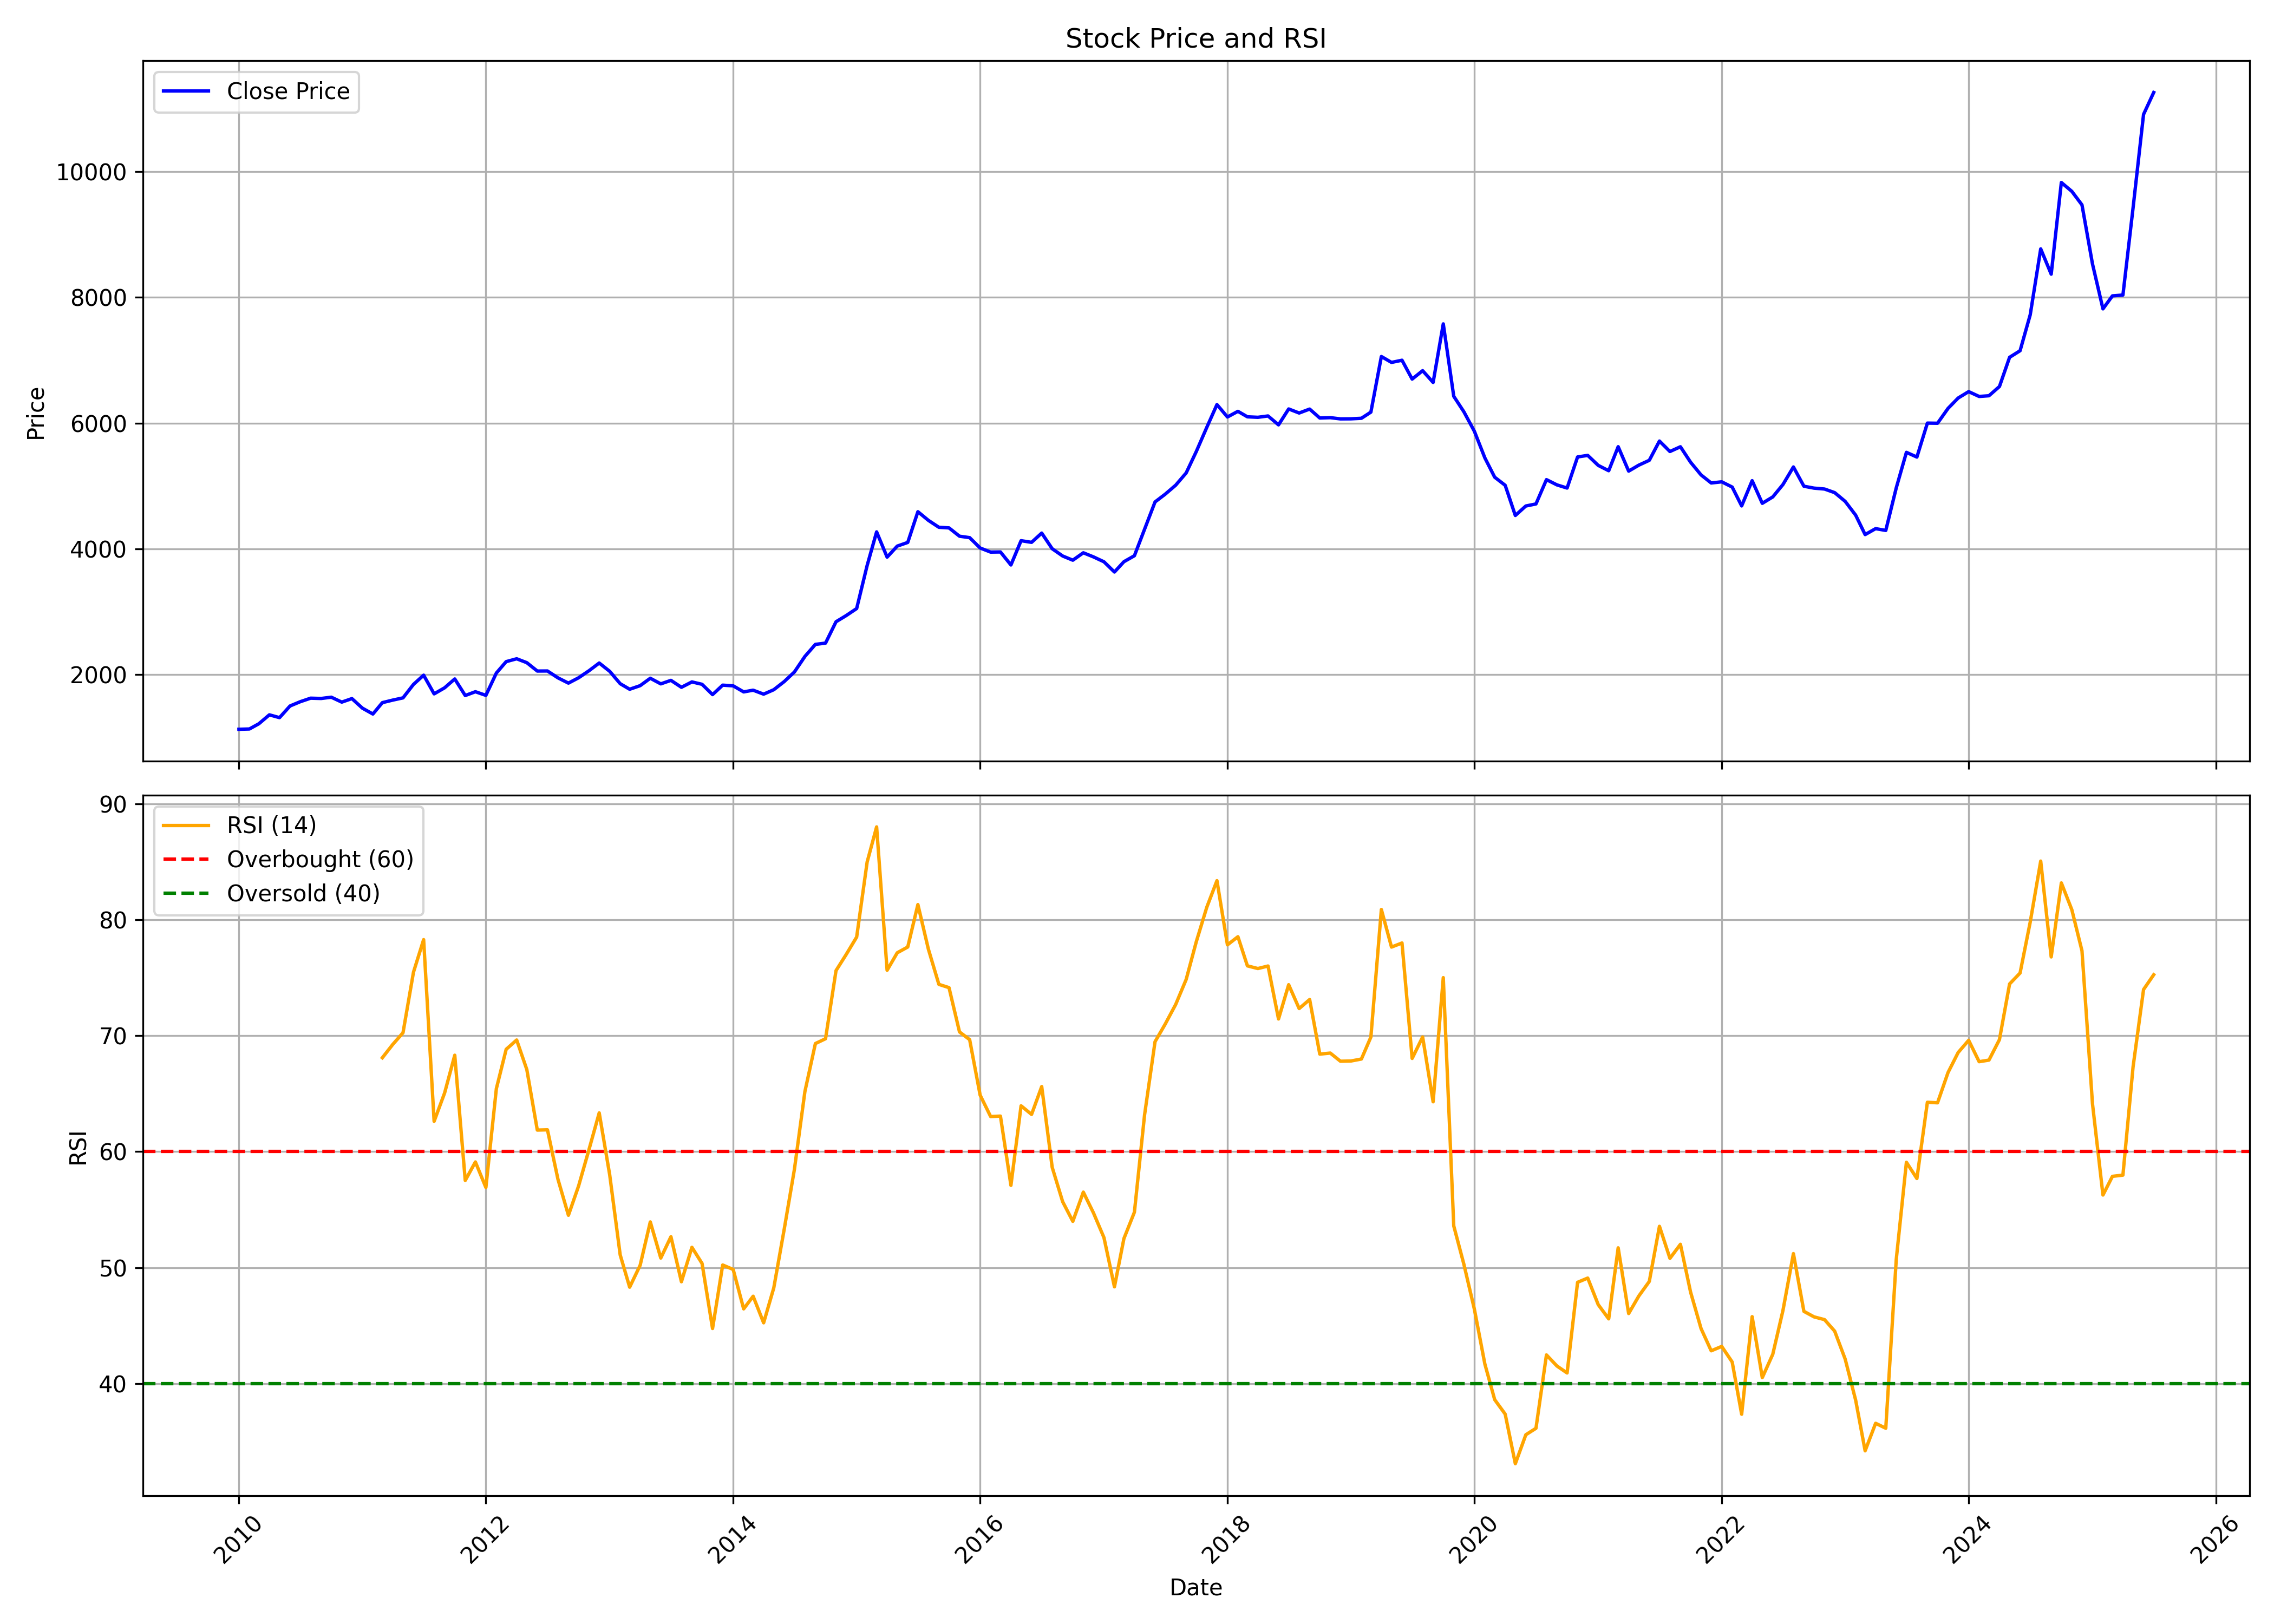

The file beside this chart, header and first rows:
, date, symbol, open, high, low, close, volume, rsi
0, 2010-01-01, GILLETTE, 1119, 1251, 1079, 1131, 139998, 
1, 2010-02-01, GILLETTE, 1139, 1250, 1070, 1135, 70541, 
2, 2010-03-01, GILLETTE, 1135, 1268, 1102, 1218, 98534, 
3, 2010-04-01, GILLETTE, 1233, 1376, 1225, 1360, 133680, 
4, 2010-05-01, GILLETTE, 1343, 1432, 1296, 1315, 48136, 
5, 2010-06-01, GILLETTE, 1320, 1544, 1289, 1501, 103519, 
6, 2010-07-01, GILLETTE, 1494, 1606, 1476, 1568, 84682, 
7, 2010-08-01, GILLETTE, 1570, 1742, 1557, 1625, 135119, 
8, 2010-09-01, GILLETTE, 1638, 1647, 1539, 1620, 41213, 
9, 2010-10-01, GILLETTE, 1630, 1712, 1560, 1640, 61584, 
10, 2010-11-01, GILLETTE, 1649, 1720, 1520, 1562, 77090, 
11, 2010-12-01, GILLETTE, 1566, 1634, 1472, 1618, 28708, 
12, 2011-01-01, GILLETTE, 1629, 1645, 1421, 1466, 26361, 
13, 2011-02-01, GILLETTE, 1459, 1498, 1307, 1373, 15510, 
14, 2011-03-01, GILLETTE, 1408, 1565, 1319, 1554, 47546, 68.1
15, 2011-04-01, GILLETTE, 1513, 1743, 1513, 1595, 43471, 69.26
16, 2011-05-01, GILLETTE, 1595, 1712, 1559, 1630, 34545, 70.26
17, 2011-06-01, GILLETTE, 1634, 1886, 1591, 1844, 78322, 75.49
18, 2011-07-01, GILLETTE, 1869, 2086, 1809, 1991, 61613, 78.3
19, 2011-08-01, GILLETTE, 1991, 2017, 1574, 1693, 48613, 62.62
20, 2011-09-01, GILLETTE, 1693, 1826, 1660, 1790, 24493, 65.06
21, 2011-10-01, GILLETTE, 1773, 1945, 1695, 1931, 26181, 68.32
22, 2011-11-01, GILLETTE, 1935, 1950, 1652, 1667, 35987, 57.52
23, 2011-12-01, GILLETTE, 1666, 1793, 1561, 1728, 171645, 59.11
24, 2012-01-01, GILLETTE, 1701, 1732, 1605, 1670, 105228, 56.91
25, 2012-02-01, GILLETTE, 1665, 2123, 1624, 2025, 91438, 65.44
26, 2012-03-01, GILLETTE, 2014, 2219, 1924, 2206, 116820, 68.83
27, 2012-04-01, GILLETTE, 2215, 2320, 2125, 2252, 90731, 69.63
28, 2012-05-01, GILLETTE, 2258, 2260, 2023, 2190, 83261, 67.08
29, 2012-06-01, GILLETTE, 2189, 2215, 2006, 2056, 17288, 61.86
30, 2012-07-01, GILLETTE, 2067, 2146, 1970, 2057, 48609, 61.88
31, 2012-08-01, GILLETTE, 2091, 2144, 1893, 1948, 66559, 57.62
32, 2012-09-01, GILLETTE, 1948, 1979, 1832, 1864, 36553, 54.51
33, 2012-10-01, GILLETTE, 1882, 1988, 1866, 1949, 51380, 57.03
34, 2012-11-01, GILLETTE, 1969, 2091, 1883, 2062, 76496, 60.2
35, 2012-12-01, GILLETTE, 2062, 2188, 2062, 2184, 37361, 63.34
36, 2013-01-01, GILLETTE, 2194, 2265, 2001, 2052, 51166, 58
37, 2013-02-01, GILLETTE, 2049, 2102, 1811, 1855, 71326, 51.09
38, 2013-03-01, GILLETTE, 1901, 1901, 1712, 1767, 103260, 48.3
39, 2013-04-01, GILLETTE, 1772, 1919, 1764, 1824, 22187, 50.2
40, 2013-05-01, GILLETTE, 1824, 2071, 1797, 1942, 43789, 53.94
41, 2013-06-01, GILLETTE, 1922, 2136, 1851, 1853, 88875, 50.82
42, 2013-07-01, GILLETTE, 1851, 2176, 1851, 1908, 65123, 52.66
43, 2013-08-01, GILLETTE, 1910, 2027, 1772, 1798, 28363, 48.77
44, 2013-09-01, GILLETTE, 1851, 2049, 1754, 1884, 167130, 51.75
45, 2013-10-01, GILLETTE, 1851, 1936, 1799, 1846, 35745, 50.35
46, 2013-11-01, GILLETTE, 1846, 1898, 1661, 1682, 693930, 44.74
47, 2013-12-01, GILLETTE, 1696, 1907, 1673, 1832, 227392, 50.22
48, 2014-01-01, GILLETTE, 1838, 2056, 1780, 1821, 277554, 49.83
49, 2014-02-01, GILLETTE, 1823, 1845, 1711, 1725, 74243, 46.43
50, 2014-03-01, GILLETTE, 1713, 1778, 1665, 1752, 98206, 47.52
51, 2014-04-01, GILLETTE, 1740, 1784, 1669, 1689, 274181, 45.23
52, 2014-05-01, GILLETTE, 1689, 1820, 1642, 1760, 176813, 48.24
53, 2014-06-01, GILLETTE, 1775, 1919, 1731, 1890, 365509, 53.33
54, 2014-07-01, GILLETTE, 1873, 2113, 1825, 2042, 179167, 58.47
55, 2014-08-01, GILLETTE, 2080, 2308, 1989, 2289, 175053, 65.19
56, 2014-09-01, GILLETTE, 2264, 2539, 2225, 2480, 145777, 69.33
57, 2014-10-01, GILLETTE, 2497, 2589, 2431, 2501, 63245, 69.74
58, 2014-11-01, GILLETTE, 2527, 3302, 2489, 2841, 253435, 75.62
59, 2014-12-01, GILLETTE, 2815, 3258, 2679, 2939, 231249, 77.01
... 127 more rows
